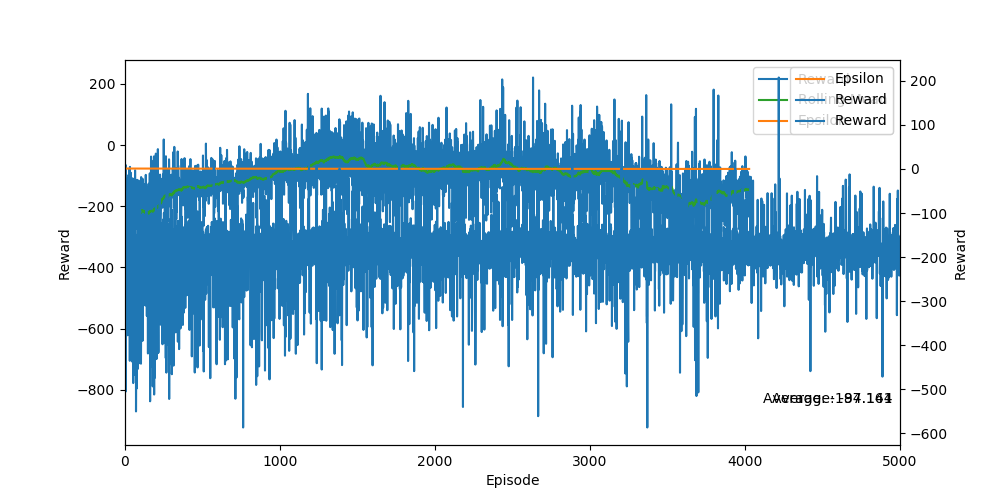

The table this chart was drawn from, first rows:
Ep, Ep_r
0, -8.36
1, -272.8
2, -284.3
3, -506.1
4, -179.5
5, -220
6, -211.5
7, -156
8, -159.9
9, -349.7
10, -309.4
11, -170.4
12, -111.6
13, -170.8
14, -186.6
15, -136.0
16, -199.2
17, -377.6
18, -146.1
19, -133.9
20, -119.1
21, -197.2
22, -151
23, -152.5
24, -155.1
25, -167.7
26, -126.6
27, -169.6
28, -268.2
29, -319.7
30, -226.4
31, -435.7
32, -158.7
33, -254.7
34, -164.3
35, -159.6
36, -162.1
37, -130.3
38, -116.9
39, -164.5
40, -198.4
41, -286.7
42, -128.2
43, -296.3
44, -280.9
45, -81.31
46, -437.4
47, -54.4
48, -195.8
49, -347.5
50, -157.7
51, -189.8
52, -174.7
53, -486.2
54, -421.4
55, -169.4
56, -450.2
57, -367.2
58, -115.8
59, -289.2
... 4,940 more rows
